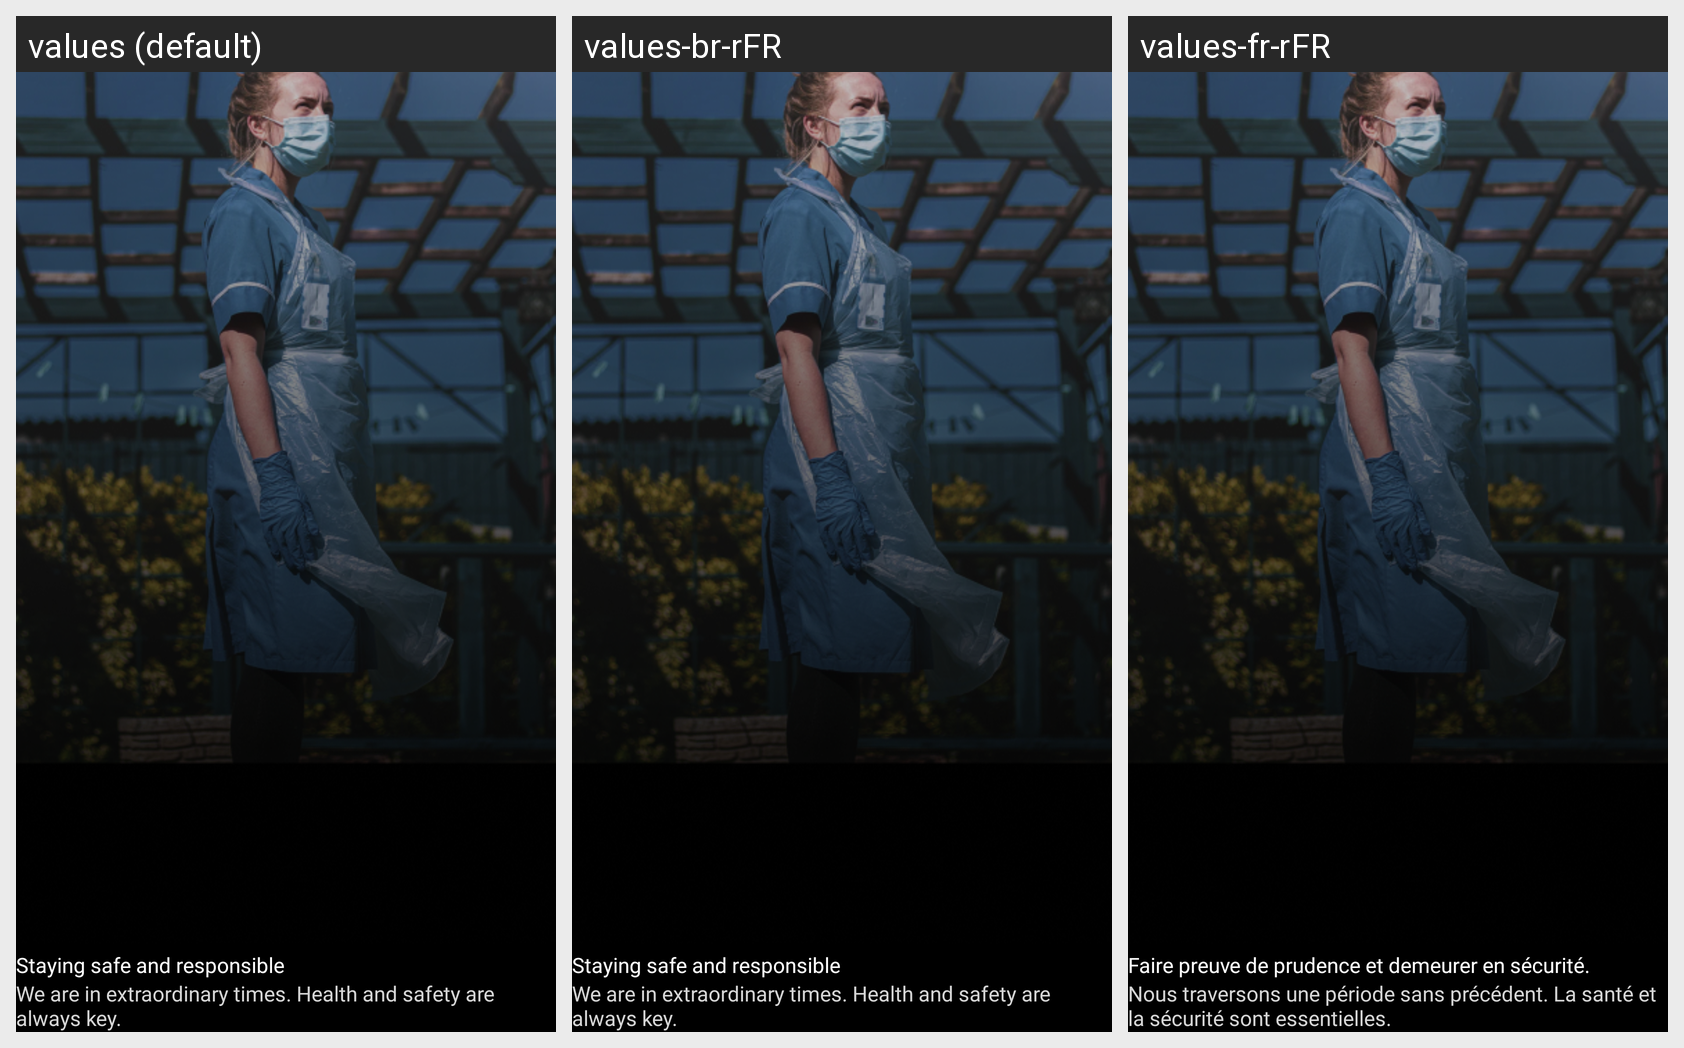

Locale-by-locale string values for the Android screen shown in this grid:
Android screen res/layout/step_4.xml rendered under 3 locales, left to right: values (default), values-br-rFR, values-fr-rFR. Device: Nexus 5 (rendered at 1080×1920; each locale shown at half size, 540×960, under a caption strip naming it); theme ActivityThemes.
Strings drawn on this screen, with the default value and each locale's value (text and hints the layout hard-codes, and strings that could not be matched under every locale, appear in the picture but are not listed):

w4
  values: Staying safe and responsible
  values-br-rFR: Staying safe and responsible  [not translated; the default value is used]
  values-fr-rFR: Faire preuve de prudence et demeurer en sécurité.

w44
  values: We are in extraordinary times. Health and safety are always key.
  values-br-rFR: We are in extraordinary times. Health and safety are always key.  [not translated; the default value is used]
  values-fr-rFR: Nous traversons une période sans précédent. La santé et la sécurité sont essentielles.
